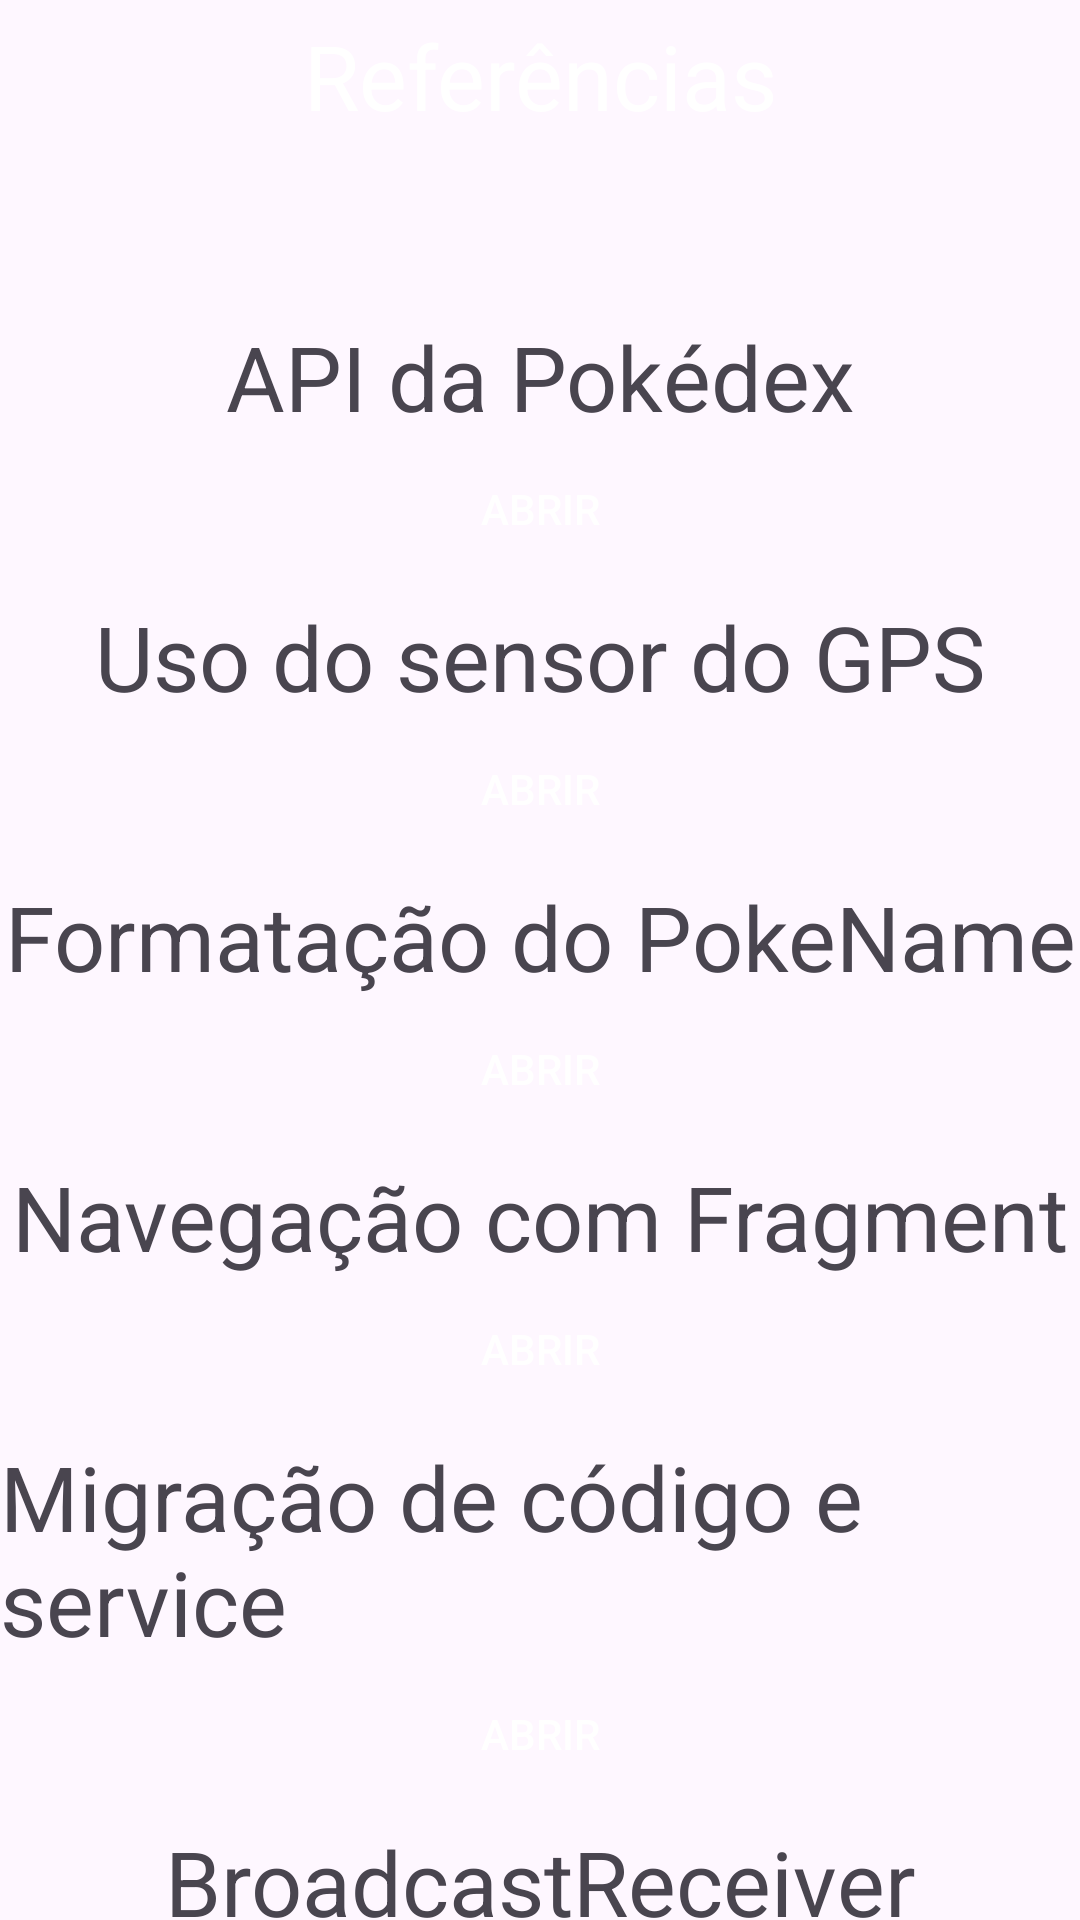

Reconstruct the res/layout file that produces this screen, plus the resources it refers to.
<!-- AndroidManifest.xml: application theme Theme.Fragmentado -->
<!-- res/layout/fragment_referencia.xml -->
<?xml version="1.0" encoding="utf-8"?>
<RelativeLayout xmlns:android="http://schemas.android.com/apk/res/android"
    xmlns:app="http://schemas.android.com/apk/res-auto"
    xmlns:tools="http://schemas.android.com/tools"
    android:layout_width="match_parent"
    android:layout_height="match_parent"
    tools:context=".ReferenciaFragment">

    <androidx.constraintlayout.widget.ConstraintLayout
        android:layout_width="match_parent"
        android:layout_height="match_parent">

        <TextView
            android:id="@+id/titulo_referencia"
            android:layout_width="match_parent"
            android:layout_height="wrap_content"
            android:background="@color/blue"
            android:paddingTop="5dp"
            android:paddingBottom="5dp"
            android:text="@string/refer_ncias"
            android:textAlignment="center"
            android:textColor="@color/white"
            android:textSize="30sp"
            app:layout_constraintLeft_toLeftOf="parent"
            app:layout_constraintRight_toRightOf="parent"
            app:layout_constraintTop_toTopOf="parent" />

        <TextView
            android:id="@+id/API_poke"
            android:layout_width="wrap_content"
            android:layout_height="wrap_content"
            android:layout_marginTop="55dp"
            android:text="@string/api_da_pok_dex"
            android:textColor="@color/blue"
            android:textSize="30sp"
            app:layout_constraintLeft_toLeftOf="parent"
            app:layout_constraintRight_toRightOf="parent"
            app:layout_constraintTop_toBottomOf="@id/titulo_referencia" />

        <androidx.appcompat.widget.AppCompatButton
            android:id="@+id/btn_API"
            android:layout_width="wrap_content"
            android:layout_height="wrap_content"
            android:background="@color/blue"
            android:text="@string/abrir"
            android:textColor="@color/white"
            app:layout_constraintLeft_toLeftOf="parent"
            app:layout_constraintRight_toRightOf="parent"
            app:layout_constraintTop_toBottomOf="@id/API_poke" />

        <TextView
            android:id="@+id/sensor_GPS"
            android:layout_width="wrap_content"
            android:layout_height="wrap_content"
            android:layout_marginTop="5dp"
            android:text="@string/uso_do_sensor_do_gps"
            android:textColor="@color/blue"
            android:textSize="30sp"
            app:layout_constraintLeft_toLeftOf="parent"
            app:layout_constraintRight_toRightOf="parent"
            app:layout_constraintTop_toBottomOf="@id/btn_API" />

        <androidx.appcompat.widget.AppCompatButton
            android:id="@+id/btn_sensor"
            android:layout_width="wrap_content"
            android:layout_height="wrap_content"
            android:background="@color/blue"
            android:text="@string/abrir"
            android:textColor="@color/white"
            app:layout_constraintLeft_toLeftOf="parent"
            app:layout_constraintRight_toRightOf="parent"
            app:layout_constraintTop_toBottomOf="@id/sensor_GPS" />

        <TextView
            android:id="@+id/formatacaoSTR"
            android:layout_width="wrap_content"
            android:layout_height="wrap_content"
            android:layout_marginTop="5dp"
            android:text="@string/formata_o_do_pokename"
            android:textColor="@color/blue"
            android:textSize="30sp"
            app:layout_constraintLeft_toLeftOf="parent"
            app:layout_constraintRight_toRightOf="parent"
            app:layout_constraintTop_toBottomOf="@id/btn_sensor" />

        <androidx.appcompat.widget.AppCompatButton
            android:id="@+id/btn_str"
            android:layout_width="wrap_content"
            android:layout_height="wrap_content"
            android:background="@color/blue"
            android:text="@string/abrir"
            android:textColor="@color/white"
            app:layout_constraintLeft_toLeftOf="parent"
            app:layout_constraintRight_toRightOf="parent"
            app:layout_constraintTop_toBottomOf="@id/formatacaoSTR" />

        <TextView
            android:id="@+id/navegacao_menu"
            android:layout_width="wrap_content"
            android:layout_height="wrap_content"
            android:layout_marginTop="5dp"
            android:text="@string/navega_o_com_fragment"
            android:textColor="@color/blue"
            android:textSize="30sp"
            app:layout_constraintLeft_toLeftOf="parent"
            app:layout_constraintRight_toRightOf="parent"
            app:layout_constraintTop_toBottomOf="@id/btn_str" />

        <androidx.appcompat.widget.AppCompatButton
            android:id="@+id/btn_menu"
            android:layout_width="wrap_content"
            android:layout_height="wrap_content"
            android:background="@color/blue"
            android:text="@string/abrir"
            android:textColor="@color/white"
            app:layout_constraintLeft_toLeftOf="parent"
            app:layout_constraintRight_toRightOf="parent"
            app:layout_constraintTop_toBottomOf="@id/navegacao_menu" />

        <TextView
            android:id="@+id/gemini"
            android:layout_width="wrap_content"
            android:layout_height="wrap_content"
            android:layout_marginTop="5dp"
            android:text="@string/migra_o_de_c_digo_e_sevice"
            android:textColor="@color/blue"
            android:textSize="30sp"
            app:layout_constraintLeft_toLeftOf="parent"
            app:layout_constraintRight_toRightOf="parent"
            app:layout_constraintTop_toBottomOf="@id/btn_menu" />

        <androidx.appcompat.widget.AppCompatButton
            android:id="@+id/btn_gemini"
            android:layout_width="wrap_content"
            android:layout_height="wrap_content"
            android:background="@color/blue"
            android:text="@string/abrir"
            android:textColor="@color/white"
            app:layout_constraintLeft_toLeftOf="parent"
            app:layout_constraintRight_toRightOf="parent"
            app:layout_constraintTop_toBottomOf="@id/gemini" />

        <TextView
            android:id="@+id/broadcast"
            android:layout_width="wrap_content"
            android:layout_height="wrap_content"
            android:layout_marginTop="5dp"
            android:text="@string/broadcastreceiver"
            android:textColor="@color/blue"
            android:textSize="30sp"
            app:layout_constraintLeft_toLeftOf="parent"
            app:layout_constraintRight_toRightOf="parent"
            app:layout_constraintTop_toBottomOf="@id/btn_gemini" />

        <androidx.appcompat.widget.AppCompatButton
            android:id="@+id/btn_bcast"
            android:layout_width="wrap_content"
            android:layout_height="wrap_content"
            android:background="@color/blue"
            android:text="@string/abrir"
            android:textColor="@color/white"
            app:layout_constraintLeft_toLeftOf="parent"
            app:layout_constraintRight_toRightOf="parent"
            app:layout_constraintTop_toBottomOf="@id/broadcast" />

    </androidx.constraintlayout.widget.ConstraintLayout>

</RelativeLayout>
<!-- resources referenced by this layout -->
<resources>
  <string name="abrir">Abrir</string>
  <string name="api_da_pok_dex">API da Pokédex</string>
  <string name="broadcastreceiver">BroadcastReceiver</string>
  <string name="formata_o_do_pokename">Formatação do PokeName</string>
  <string name="migra_o_de_c_digo_e_sevice">Migração de código e service</string>
  <string name="navega_o_com_fragment">Navegação com Fragment</string>
  <string name="refer_ncias">Referências</string>
  <string name="uso_do_sensor_do_gps">Uso do sensor do GPS</string>
  <style name="Theme.Fragmentado" parent="Base.Theme.Fragmentado" />
  <style name="Base.Theme.Fragmentado" parent="Theme.Material3.DayNight.NoActionBar">
          
           <item name="colorPrimary">@color/blue</item>
           <item name="colorPrimaryVariant">@color/blue</item>
           <item name="android:statusBarColor">@color/blue</item>
      </style>
  <!-- not gathered from this repository: default colours our renderer supplied (Android Studio template values) -->
  <color name="white">#FFFFFFFF</color>
</resources>
